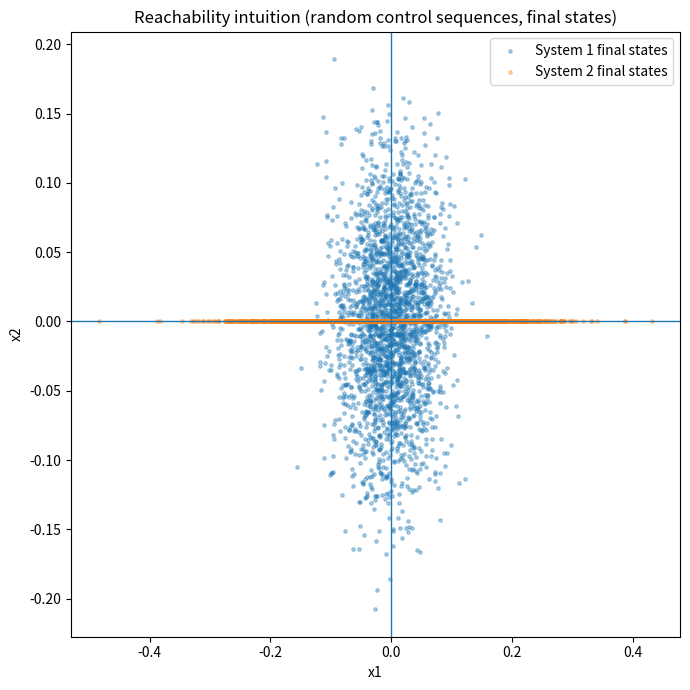

Source code (Python):
"""
Day 18: Controllability (LTI systems)

Checks controllability using:
1) Kalman controllability matrix rank test
2) PBH test (sanity check)
Also simulates reachable spread (2D only) for intuition.

Run:
    python controllability.py

Outputs:
    ./results/controllability_report.txt
    ./results/reachability_scatter.png (for 2D examples)
"""

import os
import numpy as np
import matplotlib.pyplot as plt



# Core controllability utilities

def controllability_matrix(A: np.ndarray, B: np.ndarray) -> np.ndarray:
    """Kalman controllability matrix C = [B, AB, A^2B, ..., A^{n-1}B]."""
    A = np.asarray(A, dtype=float)
    B = np.asarray(B, dtype=float)
    n = A.shape[0]
    blocks = []
    Ak = np.eye(n)
    for _ in range(n):
        blocks.append(Ak @ B)
        Ak = Ak @ A
    return np.hstack(blocks)


def is_controllable_rank(A: np.ndarray, B: np.ndarray, tol: float = 1e-9) -> tuple[bool, int]:
    """Returns (controllable?, rank(C))."""
    C = controllability_matrix(A, B)
    r = np.linalg.matrix_rank(C, tol=tol)
    return (r == A.shape[0], r)


def pbh_controllability(A: np.ndarray, B: np.ndarray, tol: float = 1e-9) -> tuple[bool, list]:
    """
    PBH test for controllability:
    (A,B) controllable iff rank([λI - A, B]) = n for every eigenvalue λ of A.
    Returns (pass?, details list).
    """
    A = np.asarray(A, dtype=float)
    B = np.asarray(B, dtype=float)
    n = A.shape[0]
    eigvals = np.linalg.eigvals(A)

    details = []
    ok = True
    for lam in eigvals:
        M = np.hstack([lam * np.eye(n) - A, B])  # becomes complex if lam is complex (fine)
        r = np.linalg.matrix_rank(M, tol=tol)
        details.append((lam, r))
        if r < n:
            ok = False
    return ok, details



# Reachability intuition (2D)

def simulate_reachability_2d(A, B, dt=0.02, T=2.0, u_samples=2000, u_bound=1.0, seed=0):
    """
    Simple discrete simulation for 2D systems:
        x_{k+1} = (I + A dt) x_k + (B dt) u_k
    Start from x0 = 0, random controls, collect final states.
    """
    rng = np.random.default_rng(seed)
    A = np.asarray(A, dtype=float)
    B = np.asarray(B, dtype=float)

    n = A.shape[0]
    if n != 2:
        raise ValueError("simulate_reachability_2d expects a 2D system (n=2).")

    Ad = np.eye(n) + A * dt
    Bd = B * dt

    steps = int(T / dt)
    finals = []

    for _ in range(u_samples):
        x = np.zeros((n, 1))
        for _k in range(steps):
            m = B.shape[1]
            u = rng.uniform(-u_bound, u_bound, size=(m, 1))
            x = Ad @ x + Bd @ u
        finals.append(x.flatten())

    return np.array(finals)



# Pretty printing helpers

def fmt_matrix(M: np.ndarray, name: str) -> str:
    with np.printoptions(precision=4, suppress=True):
        return f"{name} =\n{M}\n"


def ensure_results_dir(path="./results"):
    os.makedirs(path, exist_ok=True)
    return path



# Main

def main():
    results_dir = ensure_results_dir("./results")
    report_path = os.path.join(results_dir, "controllability_report.txt")
    fig_path = os.path.join(results_dir, "reachability_scatter.png")

    # Example 1 (controllable): stable-ish 2nd order system
    A1 = np.array([[0.0, 1.0],
                   [-2.0, -0.7]])
    B1 = np.array([[0.0],
                   [1.0]])

    # Example 2 (NOT controllable): chain where input cannot influence x2 at all
    # x1_dot = x2
    # x2_dot = 0
    # u enters ONLY x1; but x2 never changes => cannot steer x2 => uncontrollable
    A2 = np.array([[0.0, 1.0],
                   [0.0, 0.0]])
    B2 = np.array([[1.0],
                   [0.0]])

    systems = [
        ("System 1 (controllable)", A1, B1),
        ("System 2 (NOT controllable)", A2, B2),
    ]

    lines = []
    lines.append("Day 18: Controllability Report\n")
    lines.append("=" * 40 + "\n\n")

    for title, A, B in systems:
        lines.append(f"{title}\n")
        lines.append("-" * len(title) + "\n")
        lines.append(fmt_matrix(A, "A"))
        lines.append(fmt_matrix(B, "B"))

        C = controllability_matrix(A, B)
        controllable_rank, rC = is_controllable_rank(A, B)
        controllable_pbh, pbh_details = pbh_controllability(A, B)

        lines.append(fmt_matrix(C, "Controllability matrix C=[B AB ...]"))
        lines.append(f"Rank(C) = {rC} (n={A.shape[0]})\n")
        lines.append(f"Kalman rank test: {'CONTROLLABLE ✅' if controllable_rank else 'NOT controllable ❌'}\n")
        lines.append(f"PBH test:         {'CONTROLLABLE ✅' if controllable_pbh else 'NOT controllable ❌'}\n")
        lines.append("PBH eigenvalue ranks (rank([λI-A, B])):\n")
        for lam, rr in pbh_details:
            lam_str = f"{lam:.6g}" if np.isreal(lam) else f"{lam.real:.6g}+{lam.imag:.6g}j"
            lines.append(f"  λ={lam_str:>14}  rank={rr}\n")
        lines.append("\n")

    with open(report_path, "w", encoding="utf-8") as f:
        f.writelines(lines)

    print("Day 18: Controllability")
    print(f"Report saved to: {report_path}")

    # Reachability scatter (2D intuition)
    try:
        finals1 = simulate_reachability_2d(A1, B1, u_samples=2500, seed=1)
        finals2 = simulate_reachability_2d(A2, B2, u_samples=2500, seed=2)

        plt.figure(figsize=(7, 7))
        plt.scatter(finals1[:, 0], finals1[:, 1], s=6, alpha=0.35, label="System 1 final states")
        plt.scatter(finals2[:, 0], finals2[:, 1], s=6, alpha=0.35, label="System 2 final states")
        plt.axhline(0, linewidth=1)
        plt.axvline(0, linewidth=1)
        plt.title("Reachability intuition (random control sequences, final states)")
        plt.xlabel("x1")
        plt.ylabel("x2")
        plt.legend()
        plt.tight_layout()
        plt.savefig(fig_path, dpi=200)
        plt.close()

        print(f"Reachability scatter saved to: {fig_path}")
    except Exception as e:
        print(f"(Skipped reachability plot) Reason: {e}")


if __name__ == "__main__":
    main()
